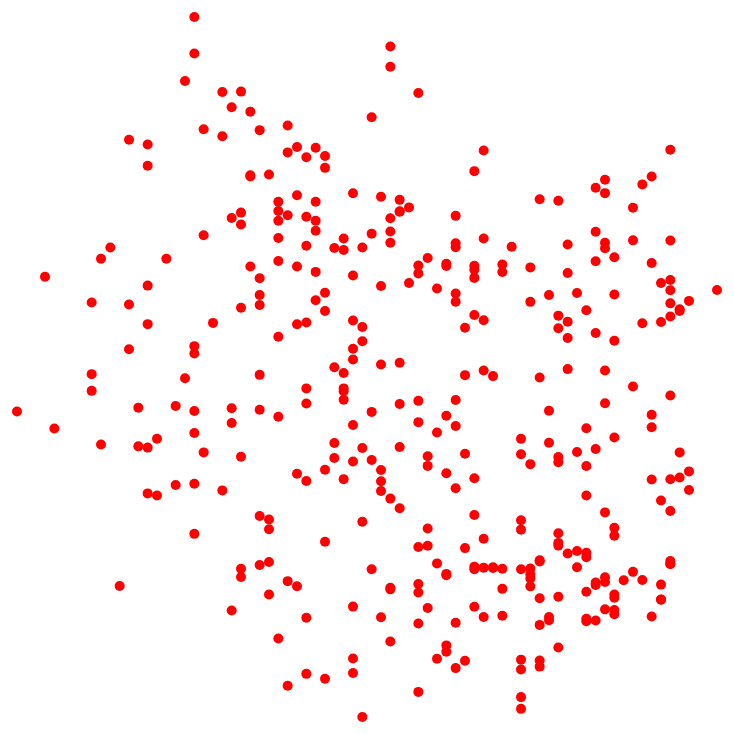
D3 v6 page, settled after 480 driven frames (8 s of simulated time); the page loaded 1 data file(s).


// ── app.js
async function draw() {
    const dataset = await d3.json('./data.json');

    xAccessor = (d) => d.currently.humidity
    yAccessor = (d) => d.currently.apparentTemperature

    let dimensions = {
        width: 800,
        height: 800,
        margin: {
            top: 50,
            right: 50,
            bottom: 50,
            left: 50
        }
    }

    dimensions.ctrWidth = dimensions.width - dimensions.margin.left - dimensions.margin.right;
    dimensions.ctrHeight = dimensions.height - dimensions.margin.top - dimensions.margin.bottom;

    const svg = d3.select("#chart")
        .append("svg")
        .attr("width", dimensions.width)
        .attr("height", dimensions.height);
    
    const ctr = svg
        .append("g")
        .attr("transform",
        `translate(${dimensions.margin.left}, ${dimensions.margin.top})`    
    )

    const xScales = d3.scaleLinear()
        .domain(d3.extent(dataset, xAccessor))
        .range([0, dimensions.ctrWidth])

    const yScales = d3.scaleLinear()
        .domain(d3.extent(dataset, yAccessor))
        .range([0, dimensions.ctrHeight])
    
    
    ctr.selectAll('circle')
        .data(dataset)
        .join('circle')
        .attr("cx", d => xScales(xAccessor(d)))
        .attr("cy", d => yScales(yAccessor(d)))
        .attr("r", 5)
        .attr("fill", "red")

}

// currently -> humidity + apparentTemperature

draw();

### data: data.json
[
 {
  "latitude": 40.71,
  "longitude": -74.01,
  "timezone": "America/New_York",
  "currently": {
   "time": 1571886126,
   "summary": "Clear",
   "icon": "clear-night",
   "precipIntensity": 0,
   "precipProbability": 0,
   "temperature": 56.69,
   "apparentTemperature": 56.69,
   "dewPoint": 37.43,
   "humidity": 0.48,
   "pressure": 1022.0,
   "windSpeed": 7.23,
   "windGust": 7.23,
   "windBearing": 262,
   "cloudCover": 0,
   "uvIndex": 0,
   "visibility": 10,
   "ozone": 264.3
  },
  "daily": {
   "data": [
    "{... 39 keys}"
   ]
  },
  "flags": {
   "sources": [
    "cmc",
    "gfs",
    "hrrr",
    "icon",
    "isd",
    "madis",
    "nam",
    "sref"
   ],
   "nearest-station": 0.81,
   "units": "us"
  },
  "offset": -4
 },
 {
  "latitude": 40.71,
  "longitude": -74.01,
  "timezone": "America/New_York",
  "currently": {
   "time": 1571972526,
   "summary": "Clear",
   "icon": "clear-night",
   "precipIntensity": 0,
   "precipProbability": 0,
   "temperature": 56.92,
   "apparentTemperature": 56.92,
   "dewPoint": 43.68,
   "humidity": 0.61,
   "pressure": 1027.0,
   "windSpeed": 9.17,
   "windGust": 9.17,
   "windBearing": 264,
   "cloudCover": 0,
   "uvIndex": 0,
   "visibility": 10,
   "ozone": 255.1
  },
  "daily": {
   "data": [
    "{... 39 keys}"
   ]
  },
  "flags": {
   "sources": [
    "cmc",
    "gfs",
    "hrrr",
    "icon",
    "isd",
    "madis",
    "nam",
    "sref"
   ],
   "nearest-station": 0.81,
   "units": "us"
  },
  "offset": -4
 },
 {
  "latitude": 40.71,
  "longitude": -74.01,
  "timezone": "America/New_York",
  "currently": {
   "time": 1572058926,
   "summary": "Clear",
   "icon": "clear-night",
   "precipIntensity": 0,
   "precipProbability": 0,
   "temperature": 60.22,
   "apparentTemperature": 60.22,
   "dewPoint": 53.76,
   "humidity": 0.79,
   "pressure": 1022.0,
   "windSpeed": 8.25,
   "windGust": 8.25,
   "windBearing": 253,
   "cloudCover": 0.16,
   "uvIndex": 0,
   "visibility": 10,
   "ozone": 258.6
  },
  "daily": {
   "data": [
    "{... 38 keys}"
   ]
  },
  "flags": {
   "sources": [
    "cmc",
    "gfs",
    "hrrr",
    "icon",
    "isd",
    "madis",
    "nam",
    "sref"
   ],
   "nearest-station": 0.81,
   "units": "us"
  },
  "offset": -4
 },
 {
  "latitude": 40.71,
  "longitude": -74.01,
  "timezone": "America/New_York",
  "currently": {
   "time": 1572145327,
   "summary": "Overcast",
   "icon": "cloudy",
   "precipIntensity": 0,
   "precipProbability": 0,
   "temperature": 59.52,
   "apparentTemperature": 59.52,
   "dewPoint": 46.48,
   "humidity": 0.62,
   "pressure": 1025.0,
   "windSpeed": 6.48,
   "windGust": 6.48,
   "windBearing": 147,
   "cloudCover": 0.99,
   "uvIndex": 0,
   "visibility": 10,
   "ozone": 254.7
  },
  "daily": {
   "data": [
    "{... 39 keys}"
   ]
  },
  "flags": {
   "sources": [
    "cmc",
    "gfs",
    "hrrr",
    "icon",
    "isd",
    "madis",
    "nam",
    "sref"
   ],
   "nearest-station": 0.81,
   "units": "us"
  },
  "offset": -4
 },
 {
  "latitude": 40.71,
  "longitude": -74.01,
  "timezone": "America/New_York",
  "currently": {
   "time": 1572231727,
   "summary": "Clear",
   "icon": "clear-night",
   "precipIntensity": 0,
   "precipProbability": 0,
   "temperature": 59.97,
   "apparentTemperature": 59.97,
   "dewPoint": 55.33,
   "humidity": 0.85,
   "pressure": 1012.0,
   "windSpeed": 4.62,
   "windGust": 4.62,
   "windBearing": 353,
   "cloudCover": 0.03,
   "uvIndex": 0,
   "visibility": 10,
   "ozone": 257.5
  },
  "daily": {
   "data": [
    "{... 39 keys}"
   ]
  },
  "flags": {
   "sources": [
    "cmc",
    "gfs",
    "hrrr",
    "icon",
    "isd",
    "madis",
    "nam",
    "sref"
   ],
   "nearest-station": 0.81,
   "units": "us"
  },
  "offset": -4
 },
 {
  "latitude": 40.71,
  "longitude": -74.01,
  "timezone": "America/New_York",
  "currently": {
   "time": 1572318127,
   "summary": "Overcast",
   "icon": "cloudy",
   "precipIntensity": 0,
   "precipProbability": 0,
   "temperature": 57.27,
   "apparentTemperature": 57.27,
   "dewPoint": 53.16,
   "humidity": 0.86,
   "pressure": 1026.0,
   "windSpeed": 5.21,
   "windGust": 5.21,
   "windBearing": 82,
   "cloudCover": 0.93,
   "uvIndex": 0,
   "visibility": 10,
   "ozone": 246.2
  },
  "daily": {
   "data": [
    "{... 39 keys}"
   ]
  },
  "flags": {
   "sources": [
    "cmc",
    "gfs",
    "hrrr",
    "icon",
    "isd",
    "madis",
    "nam",
    "sref"
   ],
   "nearest-station": 0.81,
   "units": "us"
  },
  "offset": -4
 },
 {
  "latitude": 40.71,
  "longitude": -74.01,
  "timezone": "America/New_York",
  "currently": {
   "time": 1572404527,
   "summary": "Overcast",
   "icon": "cloudy",
   "precipIntensity": 0.0002,
   "precipProbability": 0.03,
   "precipType": "rain",
   "temperature": 59.8,
   "apparentTemperature": 60.01,
   "dewPoint": 58.75,
   "humidity": 0.96,
   "pressure": 1025.0,
   "windSpeed": 4.66,
   "windGust": 4.66,
   "windBearing": 40,
   "cloudCover": 1,
   "uvIndex": 0,
   "visibility": 9.306,
   "ozone": 242.6
  },
  "daily": {
   "data": [
    "{... 39 keys}"
   ]
  },
  "flags": {
   "sources": [
    "cmc",
    "gfs",
    "hrrr",
    "icon",
    "isd",
    "madis",
    "nam",
    "sref"
   ],
   "nearest-station": 0.81,
   "units": "us"
  },
  "offset": -4
 },
 {
  "latitude": 40.71,
  "longitude": -74.01,
  "timezone": "America/New_York",
  "currently": {
   "time": 1572490928,
   "summary": "Overcast",
   "icon": "cloudy",
   "precipIntensity": 0.001,
   "precipProbability": 0.1,
   "precipType": "rain",
   "temperature": 61.71,
   "apparentTemperature": 62.16,
   "dewPoint": 60.98,
   "humidity": 0.97,
   "pressure": 1020,
   "windSpeed": 3.68,
   "windGust": 3.68,
   "windBearing": 234,
   "cloudCover": 1,
   "uvIndex": 0,
   "visibility": 9.722,
   "ozone": 244.5
  },
  "daily": {
   "data": [
    "{... 39 keys}"
   ]
  },
  "flags": {
   "sources": [
    "cmc",
    "gfs",
    "hrrr",
    "icon",
    "isd",
    "madis",
    "nam",
    "sref"
   ],
   "nearest-station": 0.81,
   "units": "us"
  },
  "offset": -4
 },
 "... 357 more items"
]